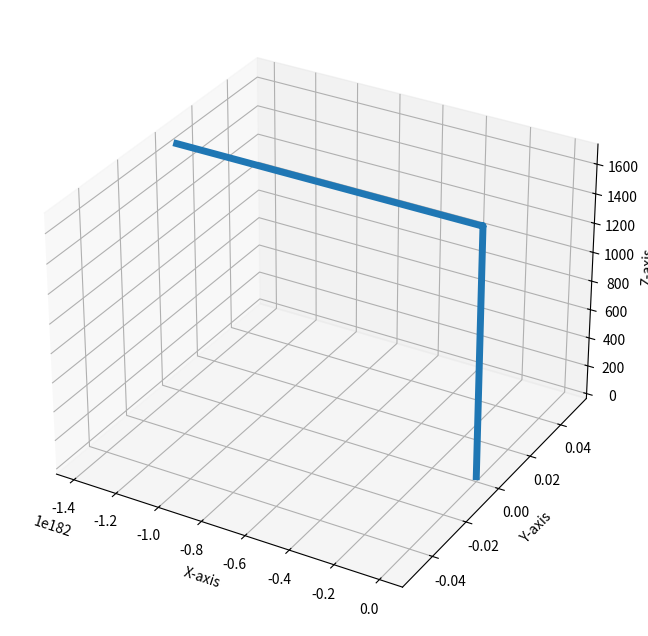

Here is the Python script that generated this plot:
"""
Plan:
use the one class for one thing idea
make class for the rocket
make class for the canards
make a class to compute the simulation
"""
import matplotlib.pyplot as plt
import numpy as np
from scipy.spatial.transform import Rotation as R
import math


class Rocket():
    
    def __init__(self):
        self.THRUST = 300.0
        self.LENGTH = 1.5
        self.MASS = 10
        self.GRAVITY = -9.81
        self.TIMESTEP = 0.1
        self.DISTANCE = -0.2
        self.INERTIA =  (1/12) * self.LENGTH**2 * self.MASS
        self.DRAG_CONSTANT = 0.3
        self.RADIUS = 0.1
        self.AREA = self.RADIUS * 2 * self.LENGTH
        

    def windTorqueCalc(self,orientations,RWS): 
        """This method calculates the torque on the rocket"""
    
        #As the rockets orientation changes there will be less surface area in the direction of the wind to be hit
        crossSectionalArea_x = self.AREA * (np.cos(orientations[0])) 
        crossSectionalArea_y = self.AREA * (np.cos(orientations[1]))
        #crossSectionalArea_z = self.AREA * (np.cos(self.ORIENTATIONS[2]))
        
        force_x =  ((RWS[0])**2) * crossSectionalArea_x * self.DRAG_CONSTANT * np.sign(RWS[0])
        force_y =  ((RWS[1])**2) * crossSectionalArea_y * self.DRAG_CONSTANT * np.sign(RWS[1])
        #force_z =  ((self.RWS[2])**2) * crossSectionalArea_z * self.DRAG_CONSTANT * np.sign(self.RWS[2])
        force_vector = np.array([force_x, force_y,0])
        #print(force_y)
        moment_arm =np.array([0, 0, -self.DISTANCE])
        torque = np.cross(moment_arm, force_vector)
        torque_x =  torque[0]
        torque_y =  torque[1]
        #print(f"The wind torques are in x {torque_x} and in y {torque_y}")

        return torque_x, torque_y
    
class Canard():
    
    def __init__(self):
        self.CANARD_AREA = 0.04
        self.CANARD_DISTANCE = 0.2 
        self.CANARD_RADIUS = 0.2
        self.CANARD_FORCE = [0,0]
        self.ORIENTATIONS = [0,0] 
    
    def updateCanardOrienatations(self, proportional_change):
        self.ORIENTATIONS[0] += proportional_change[0]
        self.ORIENTATIONS[1] += proportional_change[1]
    
    def canardTorqueCalc(self,RWS_transformed,orientations):
        self.updateCanardOrienatations(orientations) # this is here till the PID is done
        area = self.CANARD_AREA
        area_X = area * np.abs(np.cos(orientations[1] - self.ORIENTATIONS[0]))
        area_Y = area * np.abs(np.cos(orientations[1] - self.ORIENTATIONS[1]))
        area_ZX = area * np.abs(np.sin(orientations[1] - self.ORIENTATIONS[0]))
        area_ZY = area * np.abs(np.sin(orientations[1] - self.ORIENTATIONS[1]))

        forceOnXCanard_LAT = area_X * RWS_transformed[0]**2 * np.sign(RWS_transformed[0])
        forceOnYCanard_LAT = area_Y * RWS_transformed[1]**2 * np.sign(RWS_transformed[1])
        #print(f"the RWS in is {RWS[1]}")
        forceOnXCanard_VERT = area_ZX * RWS_transformed[2]**2 * np.sign(RWS_transformed[2])
        forceOnYCanard_VERT = area_ZY * RWS_transformed[2]**2 * np.sign(RWS_transformed[2])
        """
        print(f"the force on x lat is {forceOnXCanard_LAT}")
        print(f"the force on y lat is {forceOnYCanard_LAT}")
        print(f"the force on x vert is {forceOnXCanard_VERT}")
        print(f"the force on y ver is {forceOnYCanard_VERT}")
        """
        force_vector = np.array([forceOnXCanard_LAT, forceOnYCanard_LAT, (forceOnYCanard_VERT + forceOnXCanard_VERT)])
        moment_arm =np.array([0, 0, -self.CANARD_DISTANCE])
        torque = np.cross(moment_arm, force_vector)
        torque_x = torque[0]
        torque_y = torque[1]
        return torque_x, torque_y
    """
    def desiredTorque(self,error):
        gain = 1 # in units of torque, currently arbritrary
        desired_torque = [error[0] * gain, error[1] * gain]
        return desired_torque
    """
    def setCanardAngle(self, desired_torque):
        """This method finds a angle angle for the canard to be at to create the wanted torque"""
        self.ORIENTATIONS[0] =np.arccos(desired_torque )

    def ProportionalMain(self,error):
        
        
        """"""

        proportional_change = 0
        return proportional_change
    
class execute():

    def __init__(self):
        self.POSITIONS = [0,0,0]
        self.VELOCITIES = [0,0,0]
        self.ORIENTATIONS = [0,0]
        self.ANGULAR_VELOCITIES = [0,0]
        self.TIMESTEP = 0.05
        self.rocket = Rocket()
        self.canard = Canard()
    
    def inputs(self):
        WS_X = 10.0 #input("What is the wind speed coming in the x direction: ")
        WS_Y = 0.0 #input("What is the wind speed coming in the y direction: ")
        WS_Z = 0.0
        self.DURATION = 10 #input("How long should the rocket fly for: ")
        self.WS = [WS_X, WS_Y, WS_Z]

    def relativeWindSpeedCalc(self):
        """
        print(f"VEL_X is {self.VELOCITIES[0]}")
        print(f"VEL_Y is {self.VELOCITIES[1]}")
        print(f"VEL_Z is {self.VELOCITIES[2]}")"""
        RWS_X = self.VELOCITIES[0] - self.WS[0]
        RWS_Y = self.VELOCITIES[1] - self.WS[1]
        RWS_Z = self.VELOCITIES[2] - self.WS[2]
        self.RWS = [RWS_X, RWS_Y, RWS_Z]
        return self

    def rotateToRocketsAxis(self, array):
        theta = self.ORIENTATIONS[0]
        phi = self.ORIENTATIONS[1]
        if theta == 0 or phi == 0:
            return array

        EPSILON = 1e-6  # Small value to prevent zero rotation

        # If angles are too small, use the identity rotation
        if abs(theta) < EPSILON and abs(phi) < EPSILON:
            return array  # No rotation needed

        axis_x = np.array([1,0,0])
        axis_y = np.array([0,1,0])

        # Ensure no zero-norm quaternion
        q_x = R.from_rotvec((theta if abs(theta) >= EPSILON else EPSILON) * axis_x)
        q_y = R.from_rotvec((phi if abs(phi) >= EPSILON else EPSILON) * axis_y)

        total_rotation = q_y * q_x
        return total_rotation.apply(array)
    

    def windForce(self):
        theta = self.ORIENTATIONS[0]
        phi = self.ORIENTATIONS[1]

        EPSILON = 1e-6
        if abs(theta) < EPSILON:
            theta = EPSILON
        if abs(phi) < EPSILON:
            phi = EPSILON

        crossSectionalArea_X = self.rocket.LENGTH * self.rocket.RADIUS  * (np.cos(theta)) 
        crossSectionalArea_Y = self.rocket.LENGTH * self.rocket.RADIUS * (np.cos(phi))
        crossSectionalArea_Z = self.rocket.RADIUS**2 * np.pi * 0.5
        
        
        self.relativeWindSpeedCalc()
        """
        print(f"RWS_X is {self.RWS[0]}")
        print(f"RWS_Y is {self.RWS[1]}")
        print(f"RWS_Z is {self.RWS[2]}")"""
        force_X =  -((self.RWS[0])**2) * crossSectionalArea_X * self.rocket.DRAG_CONSTANT
        force_Y =  -((self.RWS[1])**2) * crossSectionalArea_Y * self.rocket.DRAG_CONSTANT  
        force_Z =  -((self.RWS[2])**2) * crossSectionalArea_Z * self.rocket.DRAG_CONSTANT  #includes nose cone drag coeffiecient
        
        wind_force = [force_X, force_Y, force_Z]

        return wind_force

    def rotatedThrust(self):
        accel_array = [0,0,self.rocket.THRUST]
        rotated = self.rotateToRocketsAxis(accel_array)
        return rotated

    def changeInVelocity(self):
        """This need to be redone"""
        wind_force = self.windForce()
        rotated_thrust = self.rotatedThrust()

        self.VELOCITIES[0] += (rotated_thrust[0] + wind_force[0]) / self.rocket.MASS * self.TIMESTEP
        #print(f"The rotated thrust in x is {rotated_thrust[0]}")
        #print(f"The wind force in x is {wind_force[0]}")
        self.VELOCITIES[1] += (rotated_thrust[1] + wind_force[1]) / self.rocket.MASS * self.TIMESTEP
        #print(f"The rotated thrust in y is {rotated_thrust[1]}")
        #print(f"The wind force in y is {wind_force[1]}")
        self.VELOCITIES[2] += (rotated_thrust[2] + wind_force[2] + self.rocket.GRAVITY * self.rocket.MASS) / self.rocket.MASS * self.TIMESTEP
        #print(f"The rotated thrust in z is {rotated_thrust[2]}")
        #print(f"The wind force in z is {wind_force[2]}")
        return self
    
    def changeInPosition(self):
        self.POSITIONS[0] += self.VELOCITIES[0] * self.TIMESTEP
        self.POSITIONS[1] += self.VELOCITIES[1] * self.TIMESTEP
        self.POSITIONS[2] += self.VELOCITIES[2] * self.TIMESTEP
        return self
    
    def changeInAngularVelocity(self, torque_x, torque_y, canard_torque_x, canard_torque_y,):
        """This method finds the change (in radians per second) of the rockets angular velocities"""
        self.ANGULAR_VELOCITIES[0] = self.TIMESTEP * (torque_x + canard_torque_x) / self.rocket.INERTIA # here too
        self.ANGULAR_VELOCITIES[1] = self.TIMESTEP * (torque_y + canard_torque_y)/  self.rocket.INERTIA
        return self
        

    def changeInOrientation(self):
        """This method finds the change (in radians) of the rockets oreintation"""
        self.ORIENTATIONS[0] += self.ANGULAR_VELOCITIES[0] * self.TIMESTEP
        self.ORIENTATIONS[1] += self.ANGULAR_VELOCITIES[1] * self.TIMESTEP
        return self

    def error(self):
        error = [0,0]
        desired = [0,0]
        actual = [self.ORIENTATIONS[0],self.ORIENTATIONS[1]]
        error[0] = desired[0] - actual[0]
        error[1] = desired[1] - actual[1]
        return error

    def simulate(self):
        Ps = [[],[],[]]
        Os = [[],[]]
        Vs = [[],[],[]]
        AVs = [[],[]]
        time = 0
        for i in range(3):
            while time < self.DURATION:
                Ps[0].append(self.POSITIONS[0])
                Ps[1].append(self.POSITIONS[1])
                Ps[2].append(self.POSITIONS[2])
                Os[0].append(self.ORIENTATIONS[0])
                Os[1].append(self.ORIENTATIONS[1]) 
                print(f" the velocity in x is {self.VELOCITIES[0]}")
                print(f" the rotated thrust in x is {(self.rotatedThrust())[1]}")
                if (math.isnan(self.VELOCITIES[0])):
                    print(time) 
                    
                Vs[0].append(self.VELOCITIES[0]) 
                Vs[1].append(self.VELOCITIES[1]) 
                Vs[2].append(self.VELOCITIES[2]) 
                AVs[0].append(self.ANGULAR_VELOCITIES[0]) 
                AVs[1].append(self.ANGULAR_VELOCITIES[1]) 
                #print(self.ANGULAR_VELOCITIES[1])


                self.changeInPosition()
                self.changeInOrientation()
                self.changeInVelocity()
                self.relativeWindSpeedCalc()
                RWS = [self.RWS[0], self.RWS[1], self.RWS[2]]
                RTx, RTy = self.rocket.windTorqueCalc(self.ORIENTATIONS, RWS)
                CTx, CTy = self.canard.canardTorqueCalc(RWS, self.ORIENTATIONS)
                self.changeInAngularVelocity(RTx, RTy,CTx, CTy)
                self.canard.ProportionalMain

                time += self.TIMESTEP
            self.rocket.THRUST = 0
            time = 0
        
        return Ps, Os, Vs, AVs

"""FUNCTIONS """
def plotter_3D(x,y,z):
    fig = plt.figure(figsize=(12,8))
    ax = fig.add_subplot(111, projection='3d')
    ax.plot3D(x,y,z, linewidth=5)
    ax.set_xlabel('X-axis') 
    ax.set_ylabel('Y-axis')  
    ax.set_zlabel('Z-axis')  
    """ax.set_xlim3d(0,1000)
    ax.set_ylim3d(0,1000)
    ax.set_zlim3d(0,1000)"""
    plt.show()

def plot_2d(x,y):
    plt.plot(x,y, marker='o', linestyle='-', color='b', label='Line 1')
    plt.show()

def main():
    system = execute()
    system.inputs()
    Ps, Os, Vs, AVs= system.simulate()
    length = len(Ps[0])
    times = np.linspace(0,10,int(10/system.TIMESTEP))
    plotter_3D(Ps[0], Ps[1], Ps[2])

main()